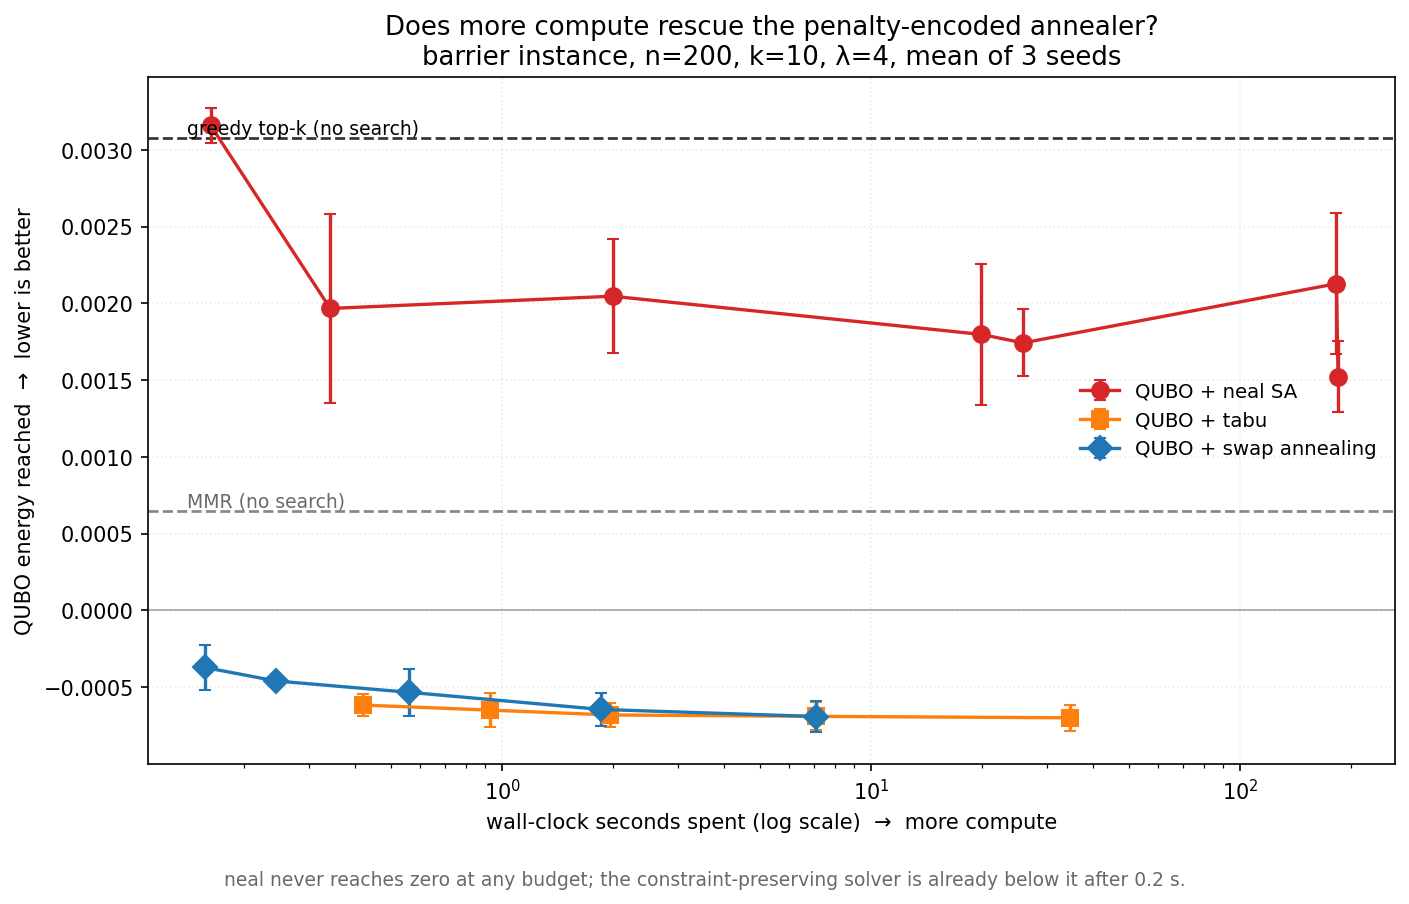

The data file committed next to this chart (first rows):
repeat, method, budget, work, energy, seconds, cardinality_ok
0, greedy_topk, -, 0, 0.003336, , True
0, mmr, -, 0, 0.001324, , True
0, qubo_sa, num_reads=10, num_sweeps=100, 1000, 0.003249, 0.161, True
0, qubo_sa, num_reads=100, num_sweeps=100, 10000, 0.001368, 0.3329, True
0, qubo_sa, num_reads=100, num_sweeps=1000, 100000, 0.001622, 1.967, True
0, qubo_sa, num_reads=100, num_sweeps=10000, 1000000, 0.002052, 18.17, True
0, qubo_sa, num_reads=1000, num_sweeps=1000, 1000000, 0.001545, 18.46, True
0, qubo_sa, num_reads=100, num_sweeps=100000, 10000000, 0.001691, 183.4, True
0, qubo_sa, num_reads=1000, num_sweeps=10000, 10000000, 0.001717, 181.1, True
0, qubo_tabu, num_restarts=5, 5, -0.0005419, 0.4146, True
0, qubo_tabu, num_restarts=20, 20, -0.0005501, 0.9231, True
0, qubo_tabu, num_restarts=50, 50, -0.0006447, 1.946, True
0, qubo_tabu, num_restarts=200, 200, -0.0006447, 7.076, True
0, qubo_tabu, num_restarts=1000, 1000, -0.0006735, 34.59, True
0, qubo_feasible, num_restarts=2, num_sweeps=30, 60, -0.0002997, 0.1574, True
0, qubo_feasible, num_restarts=4, num_sweeps=60, 240, -0.0004498, 0.2462, True
0, qubo_feasible, num_restarts=8, num_sweeps=120, 960, -0.000503, 0.5589, True
0, qubo_feasible, num_restarts=16, num_sweeps=240, 3840, -0.0005698, 1.879, True
0, qubo_feasible, num_restarts=32, num_sweeps=480, 15360, -0.0006735, 7.233, True
1, greedy_topk, -, 0, 0.00337, , True
1, mmr, -, 0, -0.000122, , True
1, qubo_sa, num_reads=10, num_sweeps=100, 1000, 0.003197, 0.1574, True
1, qubo_sa, num_reads=100, num_sweeps=100, 10000, 0.002593, 0.351, True
1, qubo_sa, num_reads=100, num_sweeps=1000, 100000, 0.002302, 2.041, True
1, qubo_sa, num_reads=100, num_sweeps=10000, 1000000, 0.002072, 22.98, True
1, qubo_sa, num_reads=1000, num_sweeps=1000, 1000000, 0.001978, 40.09, True
1, qubo_sa, num_reads=100, num_sweeps=100000, 10000000, 0.00209, 181.2, True
1, qubo_sa, num_reads=1000, num_sweeps=10000, 10000000, 0.001582, 190.8, True
1, qubo_tabu, num_restarts=5, 5, -0.000631, 0.4214, True
1, qubo_tabu, num_restarts=20, 20, -0.000631, 0.9328, True
1, qubo_tabu, num_restarts=50, 50, -0.000631, 1.962, True
1, qubo_tabu, num_restarts=200, 200, -0.000631, 7.127, True
1, qubo_tabu, num_restarts=1000, 1000, -0.000631, 34.76, True
1, qubo_feasible, num_restarts=2, num_sweeps=30, 60, -0.0002782, 0.1602, True
1, qubo_feasible, num_restarts=4, num_sweeps=60, 240, -0.00044, 0.2425, True
1, qubo_feasible, num_restarts=8, num_sweeps=120, 960, -0.0003988, 0.5715, True
1, qubo_feasible, num_restarts=16, num_sweeps=240, 3840, -0.0005978, 1.896, True
1, qubo_feasible, num_restarts=32, num_sweeps=480, 15360, -0.0005978, 7.331, True
2, greedy_topk, -, 0, 0.002523, , True
2, mmr, -, 0, 0.0007377, , True
2, qubo_sa, num_reads=10, num_sweeps=100, 1000, 0.003031, 0.1678, True
2, qubo_sa, num_reads=100, num_sweeps=100, 10000, 0.00194, 0.3416, True
2, qubo_sa, num_reads=100, num_sweeps=1000, 100000, 0.002216, 1.969, True
2, qubo_sa, num_reads=100, num_sweeps=10000, 1000000, 0.00127, 18.41, True
2, qubo_sa, num_reads=1000, num_sweeps=1000, 1000000, 0.001705, 18.93, True
2, qubo_sa, num_reads=100, num_sweeps=100000, 10000000, 0.002604, 182.8, True
2, qubo_sa, num_reads=1000, num_sweeps=10000, 10000000, 0.00127, 181.3, True
2, qubo_tabu, num_restarts=5, 5, -0.0006773, 0.4202, True
2, qubo_tabu, num_restarts=20, 20, -0.0007685, 0.9243, True
2, qubo_tabu, num_restarts=50, 50, -0.0007685, 1.955, True
2, qubo_tabu, num_restarts=200, 200, -0.0007953, 7.074, True
2, qubo_tabu, num_restarts=1000, 1000, -0.0007953, 34.43, True
2, qubo_feasible, num_restarts=2, num_sweeps=30, 60, -0.0005387, 0.1519, True
2, qubo_feasible, num_restarts=4, num_sweeps=60, 240, -0.0004893, 0.2413, True
2, qubo_feasible, num_restarts=8, num_sweeps=120, 960, -0.0006992, 0.5448, True
2, qubo_feasible, num_restarts=16, num_sweeps=240, 3840, -0.0007685, 1.777, True
2, qubo_feasible, num_restarts=32, num_sweeps=480, 15360, -0.0008032, 6.77, True
